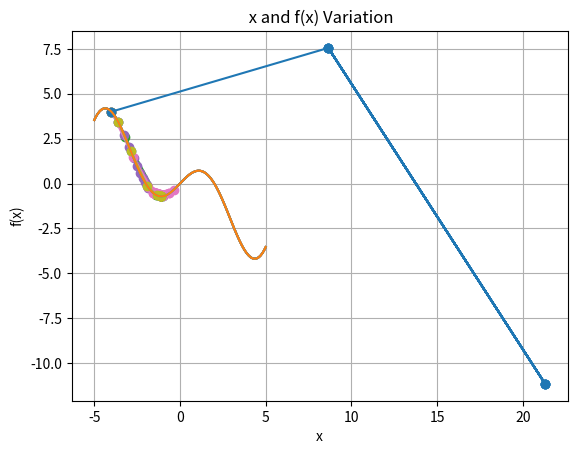

Generate this figure with matplotlib:
import numpy as np
import matplotlib.pyplot as plt

# f(x)=x*cos⁡(0.25π*x)
#原函数
def f(x):
    return x * np.cos(0.25 * np.pi * x)

# 梯度下降函数
def gradient_descent(x_init, learning_rate, num_iterations):

    x_values = [x_init]
    f_values = [f(x_init)]
    
    for i in range(num_iterations):
        #取最后一个x值
        x = x_values[-1]
        #计算梯度
        gradient = np.cos(0.25 * np.pi * x) - 0.25 * np.pi * x * np.sin(0.25 * np.pi * x)
        #计算新的x值
        x_new = x - learning_rate * gradient
        #print('x_new is:', x_new)
        x_values.append(x_new)
        f_values.append(f(x_new))
    return x_values, f_values

#随机梯度下降函数   
def stochastic_gradient_descent(x_init, learning_rate, num_iterations):
    x_values = [x_init]
    f_values = [f(x_init)]
    n_samples = len(x_init)
    
    for i in range(num_iterations):
        # 随机选择一个样本
        random_index = np.random.randint(0, n_samples)
        x = x_values[-1]
        
        # 计算梯度
        gradient = np.cos(0.25 * np.pi * x) - 0.25 * np.pi * x * np.sin(0.25 * np.pi * x)
        
        # 更新参数
        x_new = x - learning_rate * gradient
        x_new[random_index] = x_new[random_index] - learning_rate * gradient[random_index]
        
        x_values.append(x_new)
        f_values.append(f(x_new))
    
    return x_values, f_values

#adagrad函数
def adagrad(x_init, learning_rate, num_iterations):
    x_values = [x_init]
    f_values = [f(x_init)]
    n_samples = len(x_init)
    epsilon = 1e-8  # 避免除以0
    
    # 初始化累积梯度平方和
    gradient_sum_squared = np.zeros(n_samples)
    
    for i in range(num_iterations):
        # 随机选择一个样本
        #random_index = np.random.randint(0, n_samples)
        x = x_values[-1]
        
        # 计算梯度
        gradient = np.cos(0.25 * np.pi * x) - 0.25 * np.pi * x * np.sin(0.25 * np.pi * x)
        
        # 更新累积梯度平方和
        gradient_sum_squared += gradient**2
        
        # 计算学习率
        learning_rate_adjusted = learning_rate / (np.sqrt(gradient_sum_squared) + epsilon)
        
        # 更新参数
        x_new = x - learning_rate_adjusted * gradient
        
        x_values.append(x_new)
        f_values.append(f(x_new))
    
    return x_values, f_values

#RMSProp函数
def RMSProp(x_init, learning_rate, num_iterations):
        
            x_values = [x_init]
            f_values = [f(x_init)]
            n_samples = len(x_init)
            epsilon = 1e-8  # 避免除以0
            # 初始化累积梯度
            gradient_sum = np.zeros(n_samples)
            for i in range(num_iterations):
                # 随机选择一个样本
                random_index = np.random.randint(0, n_samples)
                x = x_values[-1][random_index]
                # 计算梯度
                gradient = np.cos(0.25 * np.pi * x) - 0.25 * np.pi * x * np.sin(0.25 * np.pi * x)
                # 更新累积梯度
                gradient_sum = 0.9 * gradient_sum ** 2 + 0.1 * gradient ** 2
                # 更新参数
                x_new = x_values[-1].copy()
                #x_new[random_index] = x - learning_rate * gradient / (np.sqrt(gradient_sum) + +epsilon)
                x_new = x - learning_rate * gradient / (np.sqrt(gradient_sum) + +epsilon)
                
                x_values.append(x_new)
                f_values.append(f(x_new))
            return x_values, f_values

#Momentum函数
def Momentum(x_init, learning_rate, num_iterations):
    x_values = [x_init]
    f_values = [f(x_init)]
    m0=0
    λ=0.9
    
    for i in range(num_iterations):
        #取最后一个x值
        x = x_values[-1]
        #计算梯度
        gradient = np.cos(0.25 * np.pi * x) - 0.25 * np.pi * x * np.sin(0.25 * np.pi * x)
        #计算新的M值
        M_new = λ * m0 - learning_rate * gradient
        #计算新的x值
        x_new = x + M_new
        #print('x_new is:', x_new)
        x_values.append(x_new)
        f_values.append(f(x_new))
    return x_values, f_values

#Adam函数 
def Adam(x_init, learning_rate, num_iterations):
    x_values = [x_init]
    f_values = [f(x_init)]
    m0=0
    λ=0.9
    v0=0
    β=0.999
    for i in range(num_iterations):
        #取最后一个x值
        x = x_values[-1]
        #计算梯度
        gradient = np.cos(0.25 * np.pi * x) - 0.25 * np.pi * x * np.sin(0.25 * np.pi * x)
        #计算新的M值
        M_new = λ * m0 - learning_rate * gradient
        #计算新的v值
        v_new = β * v0 ** 2 + (1-β) * gradient**2
        #计算新的x值
        x_new = x + M_new / (np.sqrt(v_new) + 1e-8)
        x_values.append(x_new)
        f_values.append(f(x_new))
    return x_values, f_values
     
     
# 绘制图形
def plot(x_values, f_values):
    plt.plot(x_values, f_values, '-o')
    plt.plot(x_init, f(x_init), '-')
    plt.xlabel('x')
    plt.ylabel('f(x)')
    plt.title(' x and f(x) Variation')
    plt.grid(True)
    plt.show()


# 设置初始值、学习率和迭代次数
x_init =np.linspace(-5, 5, 100)
x=-4
learning_rate = 0.4
num_iterations = 10


# 调用梯度下降函数获取x和f(x)的变化情况
x_values, f_values = gradient_descent(np.array([x]), learning_rate, num_iterations)
plot(x_values, f_values)
# 调用随机梯度下降函数获取x和f(x)的变化情况
x_values, f_values = stochastic_gradient_descent(np.array([x]), learning_rate, num_iterations)
plot(x_values, f_values)
# 调用AdaGrad函数获取x和f(x)的变化情况
x_values, f_values = adagrad(np.array([x]), learning_rate, num_iterations)
plot(x_values, f_values)
# 调用RMSProp函数获取x和f(x)的变化情况
x_values, f_values = RMSProp(np.array([x]), learning_rate, num_iterations)
plot(x_values, f_values)
# 调用Momentum函数获取x和f(x)的变化情况
x_values, f_values = Momentum(np.array([x]), learning_rate, num_iterations)
plot(x_values, f_values)
# 调用Adam函数获取x和f(x)的变化情况
x_values, f_values = Adam(np.array([x]), learning_rate, num_iterations)
plot(x_values, f_values)
